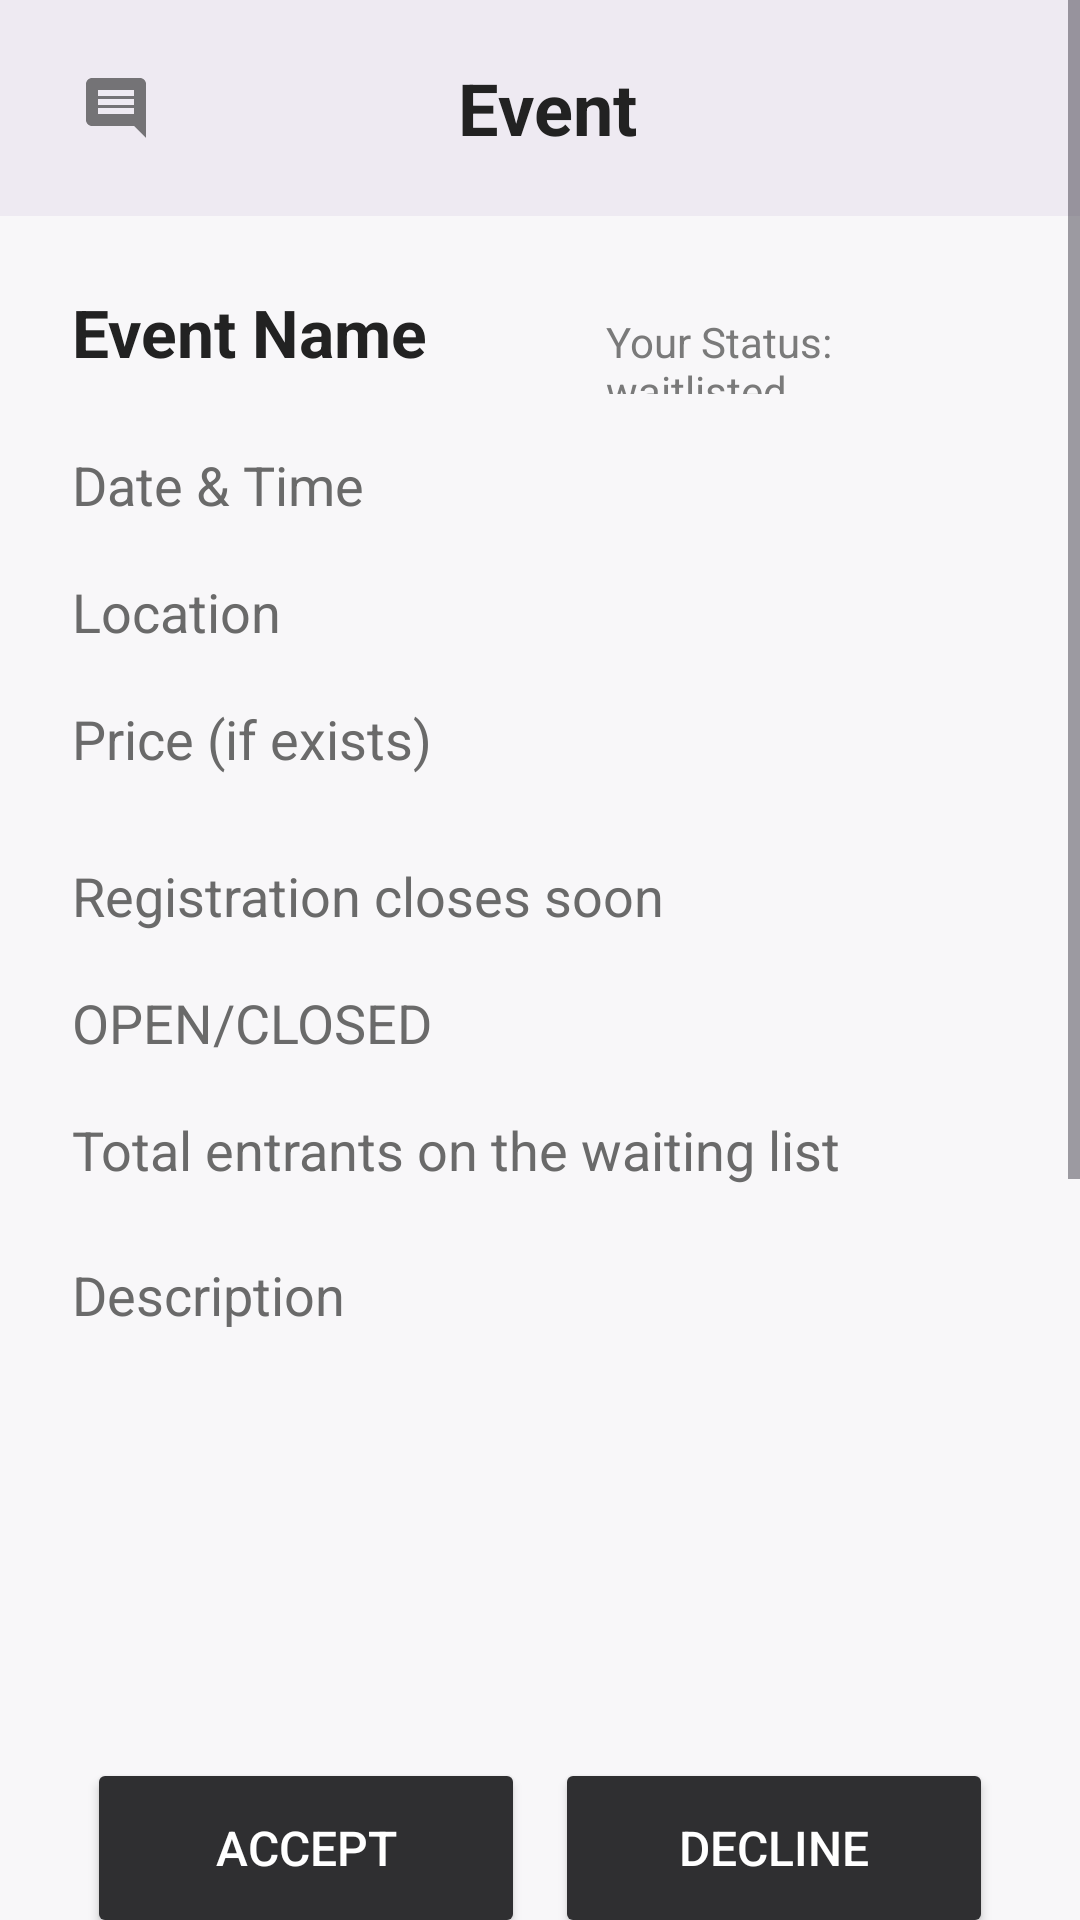

Android layout source for this screen:
<!-- AndroidManifest.xml: application theme Theme.OpcodeApp -->
<!-- res/layout/fragment_event_invitation.xml -->
<?xml version="1.0" encoding="utf-8"?>

<ScrollView xmlns:android="http://schemas.android.com/apk/res/android"
xmlns:app="http://schemas.android.com/apk/res-auto"
android:layout_width="match_parent"
android:layout_height="match_parent"
android:background="@color/profile_bg">

<LinearLayout
    android:layout_width="match_parent"
    android:layout_height="wrap_content"
    android:orientation="vertical">

    <LinearLayout
        android:layout_width="match_parent"
        android:layout_height="72dp"
        android:background="@color/profile_topbar"
        android:gravity="center_vertical"
        android:orientation="horizontal"
        android:paddingHorizontal="16dp">

        <ImageButton
            android:id="@+id/comment_button"
            android:layout_width="45dp"
            android:layout_height="43dp"
            android:background="@android:color/transparent"
            android:padding="4dp"
            app:srcCompat="@drawable/comment_icon"
            app:tint="@color/profile_text" />



        <TextView
            android:layout_width="0dp"
            android:layout_height="wrap_content"
            android:layout_weight="1"
            android:gravity="center"
            android:text="@string/event"
            android:textColor="@color/profile_text"
            android:textSize="24sp"
            android:textStyle="bold" />

        <ImageButton
            android:id="@+id/event_profile_button"
            android:layout_width="40dp"
            android:layout_height="40dp"
            android:background="@android:color/transparent"
            android:contentDescription="@string/profile"
            android:padding="4dp"
            app:srcCompat="@drawable/ic_account_circle_24"
            app:tint="@color/profile_text" />
    </LinearLayout>

    <LinearLayout
        android:layout_width="match_parent"
        android:layout_height="485dp"
        android:orientation="vertical"
        android:padding="24dp">

        <LinearLayout
            android:layout_width="match_parent"
            android:layout_height="wrap_content"
            android:orientation="horizontal">

            <TextView
                android:id="@+id/invitation_event_name"
                android:layout_width="0dp"
                android:layout_height="wrap_content"
                android:layout_weight="4"
                android:text="@string/event_name"
                android:textColor="@color/profile_text"
                android:textSize="22sp"
                android:textStyle="bold" />

            <TextView
                android:id="@+id/event_status_text"
                android:layout_width="0dp"
                android:layout_height="wrap_content"
                android:layout_weight="3"
                android:text="@string/your_status_waitlisted"
                android:textColor="#7A7A7A"
                android:textSize="14sp" />
        </LinearLayout>

        <TextView
            android:id="@+id/invitation_date_time"
            android:layout_width="match_parent"
            android:layout_height="wrap_content"
            android:layout_marginTop="18dp"
            android:text="@string/date_amp_time"
            android:textColor="#6A6A6A"
            android:textSize="18sp" />

        <TextView
            android:id="@+id/invitation_location"
            android:layout_width="match_parent"
            android:layout_height="wrap_content"
            android:layout_marginTop="18dp"
            android:text="@string/location"
            android:textColor="#6A6A6A"
            android:textSize="18sp" />

        <TextView
            android:id="@+id/invitation_price"
            android:layout_width="match_parent"
            android:layout_height="wrap_content"
            android:layout_marginTop="18dp"
            android:text="@string/price_if_exists"
            android:textColor="#6A6A6A"
            android:textSize="18sp" />

        <TextView
            android:id="@+id/invitation_registration_closes"
            android:layout_width="match_parent"
            android:layout_height="wrap_content"
            android:layout_marginTop="28dp"
            android:text="@string/registration_closes_soon"
            android:textColor="#6A6A6A"
            android:textSize="18sp" />

        <TextView
            android:id="@+id/invitation_open_or_closed"
            android:layout_width="match_parent"
            android:layout_height="wrap_content"
            android:layout_marginTop="18dp"
            android:text="@string/open_closed"
            android:textColor="#6A6A6A"
            android:textSize="18sp" />

        <TextView
            android:id="@+id/invitation_waiting_list_size"
            android:layout_width="match_parent"
            android:layout_height="wrap_content"
            android:layout_marginTop="18dp"
            android:text="@string/total_entrants_on_the_waiting_list"
            android:textColor="#6A6A6A"
            android:textSize="18sp" />

        <TextView
            android:id="@+id/invitation_description"
            android:layout_width="match_parent"
            android:layout_height="wrap_content"
            android:layout_marginTop="24dp"
            android:text="@string/description"
            android:textColor="#6A6A6A"
            android:textSize="18sp" />





    </LinearLayout>

    <LinearLayout
        android:layout_width="match_parent"
        android:layout_height="485dp"
        android:orientation="horizontal"
        android:padding="24dp">

        <Button
            android:id="@+id/invitation_accept_button"
            android:layout_width="161dp"
            android:layout_height="60dp"
            android:layout_margin="5dp"
            android:layout_weight="1"
            android:backgroundTint="@color/profile_button"
            android:text="Accept"
            android:textColor="@android:color/white"
            android:textSize="16sp" />

        <Button
            android:id="@+id/invitation_decline_button"
            android:layout_width="161dp"
            android:layout_height="60dp"
            android:layout_margin="5dp"
            android:layout_weight="1"
            android:backgroundTint="@color/profile_button"
            android:text="Decline"
            android:textColor="@android:color/white"
            android:textSize="16sp" />

    </LinearLayout>

</LinearLayout>
</ScrollView>
<!-- resources referenced by this layout -->
<resources>
  <color name="profile_bg">#F8F7F9</color>
  <color name="profile_button">#2F2F31</color>
  <color name="profile_text">#222222</color>
  <color name="profile_topbar">#EEEAF2</color>
  <!-- drawable comment_icon (drawable-anydpi) -->
  <vector xmlns:android="http://schemas.android.com/apk/res/android"
      android:width="24dp"
      android:height="24dp"
      android:viewportWidth="24"
      android:viewportHeight="24"
      android:tint="#333333"
      android:alpha="0.6"
      android:autoMirrored="true">
    <path
        android:fillColor="@android:color/white"
        android:pathData="M20,2L4,2c-1.1,0 -2,0.9 -2,2v12c0,1.1 0.9,2 2,2h14l4,4L22,4c0,-1.1 -0.9,-2 -2,-2zM18,14L6,14v-2h12v2zM18,11L6,11L6,9h12v2zM18,8L6,8L6,6h12v2z"/>
  </vector>
  <string name="date_amp_time">Date &amp; Time</string>
  <string name="description">Description</string>
  <string name="event">Event</string>
  <string name="event_name">Event Name</string>
  <string name="location">Location</string>
  <string name="open_closed">OPEN/CLOSED</string>
  <string name="price_if_exists">Price (if exists)</string>
  <string name="profile">Profile</string>
  <string name="registration_closes_soon">Registration closes soon</string>
  <string name="total_entrants_on_the_waiting_list">Total entrants on the waiting list</string>
  <string name="your_status_waitlisted">Your Status: waitlisted</string>
  <style name="Theme.OpcodeApp" parent="Base.Theme.OpcodeApp" />
  <style name="Base.Theme.OpcodeApp" parent="Theme.Material3.DayNight.NoActionBar">
          
          
      </style>
</resources>
